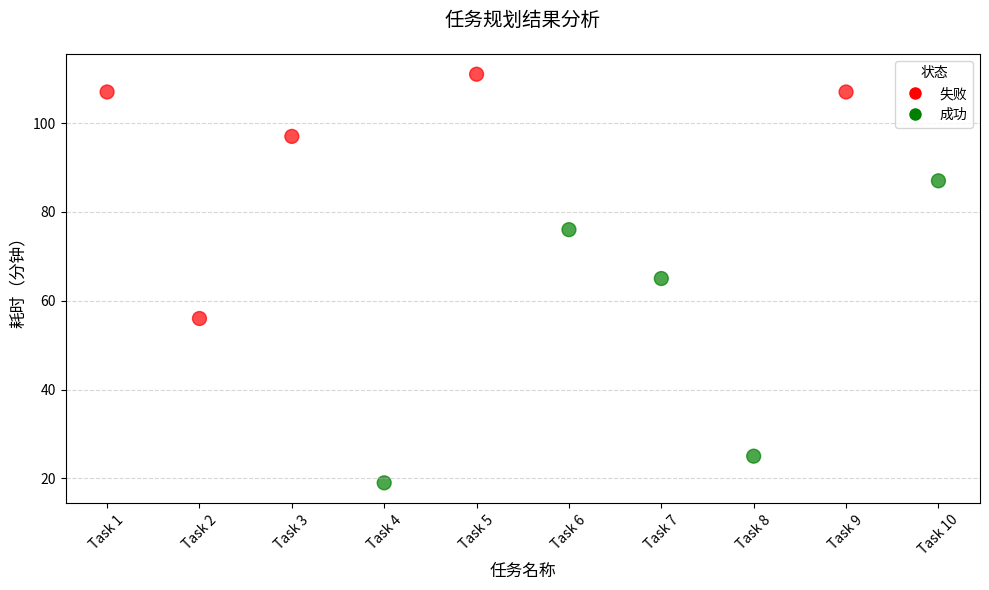

Reproduce this figure in Python.
import matplotlib.pyplot as plt
import numpy as np

# 模拟数据：10个任务，每个任务包含耗时（分钟）和是否成功（0=失败，1=成功）
np.random.seed(42)
tasks = {
    "Task": [f"Task {i+1}" for i in range(10)],
    "Time": np.random.randint(5, 120, size=10),  # 耗时范围5~120分钟
    "Success": np.random.choice([0, 1], size=10)  # 随机生成成功/失败
}

# 创建散点图
plt.figure(figsize=(10, 6))
colors = ['red' if s == 0 else 'green' for s in tasks["Success"]]
scatter = plt.scatter(tasks["Task"], tasks["Time"], c=colors, s=100, alpha=0.7)

# 添加标注和样式
plt.title("任务规划结果分析", fontsize=14, pad=20)
plt.xlabel("任务名称", fontsize=12)
plt.ylabel("耗时（分钟）", fontsize=12)
plt.xticks(rotation=45)
plt.grid(axis='y', linestyle='--', alpha=0.5)

# 添加图例
legend_labels = {0: "失败", 1: "成功"}
handles = [plt.Line2D([0], [0], marker='o', color='w', markerfacecolor=color, markersize=10)
           for color in ['red', 'green']]
plt.legend(handles, legend_labels.values(), title="状态")

plt.tight_layout()
plt.show()
